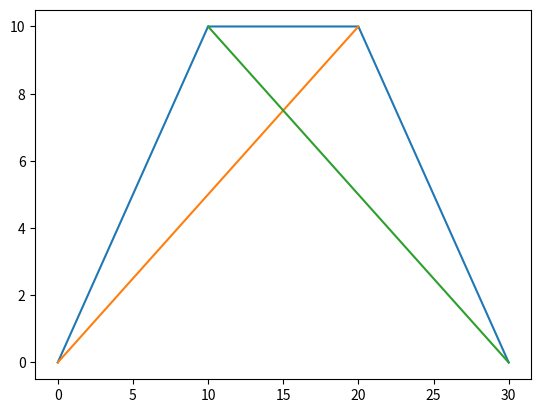

This figure's Python source:
import matplotlib.pylab as plt
import numpy as np


# Elements 1, 2, 3
x0 = [0,10,20,30]
y0 = [0,10,10,0]

# Element 4
x1 = [20,0]
y1 = [10,0]

# Element 5
x2 = [10,30]
y2 = [10,0]

plt.plot(x0, y0)
plt.plot(x1, y1)
plt.plot(x2, y2)

plt.show()
